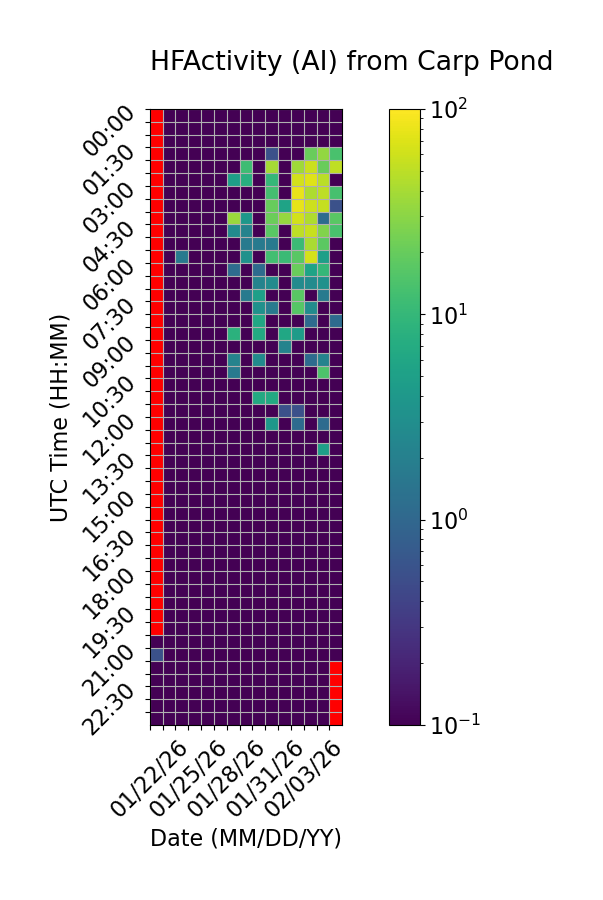

Values plotted in this chart, from the file beside it:
Time (UTC), 01/22/26, 01/23/26, 01/24/26, 01/25/26, 01/26/26, 01/27/26, 01/28/26, 01/29/26, 01/30/26, 01/31/26, 02/01/26, 02/02/26, 02/03/26, 02/04/26, 02/05/26
00:00, , 0.0, 0.0, 0.0, 0.0, 0.0, 0.0, 0.0, 0.0, 0.0, 0.0, 0.0, 0.0, 0.0, 0.0
00:30, , 0.0, 0.0, 0.0, 0.0, 0.0, 0.0, 0.0, 0.0, 0.0, 0.0, 0.0, 0.0, 0.0, 0.0
01:00, , 0.0, 0.0, 0.0, 0.0, 0.0, 0.0, 0.0, 0.0, 0.0, 0.0, 0.0, 0.0, 0.0, 0.0
01:30, , 0.0, 0.0, 0.0, 0.0, 0.0, 0.0, 0.0, 0.0, 0.5556, 0.0, 0.0, 20.56, 32.78, 13.89
02:00, , 0.0, 0.0, 0.0, 0.0, 0.0, 0.0, 11.67, 0.0, 39.44, 0.0, 37.22, 57.78, 20.56, 51.11
02:30, , 0.0, 0.0, 0.0, 0.0, 0.0, 5.0, 7.778, 0.0, 10.0, 0.0, 62.78, 71.11, 48.33, 0.0
03:00, , 0.0, 0.0, 0.0, 0.0, 0.0, 0.0, 0.0, 0.0, 12.78, 0.0, 78.89, 42.22, 50.0, 13.33
03:30, , 0.0, 0.0, 0.0, 0.0, 0.0, 0.0, 0.0, 0.0, 20.0, 5.556, 76.67, 58.33, 54.44, 0.5556
04:00, , 0.0, 0.0, 0.0, 0.0, 0.0, 35.56, 3.889, 0.0, 21.11, 33.33, 61.67, 43.33, 1.111, 17.22
04:30, , 0.0, 0.0, 0.0, 0.0, 0.0, 2.778, 2.222, 0.0, 17.22, 0.0, 50.0, 55.56, 26.67, 13.89
05:00, , 0.0, 0.0, 0.0, 0.0, 0.0, 0.0, 1.667, 1.667, 1.667, 0.0, 11.11, 41.11, 17.78, 0.0
05:30, , 0.0, 1.667, 0.0, 0.0, 0.0, 0.0, 3.333, 0.0, 12.22, 11.11, 17.22, 63.89, 5.0, 0.0
06:00, , 0.0, 0.0, 0.0, 0.0, 0.0, 1.111, 0.0, 1.111, 0.0, 0.0, 20.56, 5.556, 10.0, 0.0
06:30, , 0.0, 0.0, 0.0, 0.0, 0.0, 0.0, 0.0, 2.222, 2.778, 0.0, 2.778, 2.778, 3.333, 0.0
07:00, , 0.0, 0.0, 0.0, 0.0, 0.0, 0.0, 1.667, 5.0, 0.0, 0.0, 17.22, 0.0, 1.667, 0.0
07:30, , 0.0, 0.0, 0.0, 0.0, 0.0, 0.0, 0.0, 3.333, 1.667, 0.0, 16.11, 2.778, 0.0, 0.0
08:00, , 0.0, 0.0, 0.0, 0.0, 0.0, 0.0, 0.0, 6.111, 0.0, 0.0, 0.0, 1.111, 0.0, 1.111
08:30, , 0.0, 0.0, 0.0, 0.0, 0.0, 8.333, 0.0, 6.667, 0.0, 6.111, 4.444, 0.0, 0.0, 0.0
09:00, , 0.0, 0.0, 0.0, 0.0, 0.0, 0.0, 0.0, 0.0, 0.0, 2.222, 0.0, 0.0, 0.0, 0.0
09:30, , 0.0, 0.0, 0.0, 0.0, 0.0, 2.222, 0.0, 2.778, 0.0, 0.0, 0.0, 1.111, 2.222, 0.0
10:00, , 0.0, 0.0, 0.0, 0.0, 0.0, 1.667, 0.0, 0.0, 0.0, 0.0, 0.0, 0.0, 14.44, 0.0
10:30, , 0.0, 0.0, 0.0, 0.0, 0.0, 0.0, 0.0, 0.0, 0.0, 0.0, 0.0, 0.0, 0.0, 0.0
11:00, , 0.0, 0.0, 0.0, 0.0, 0.0, 0.0, 0.0, 6.667, 6.667, 0.0, 0.0, 0.0, 0.0, 0.0
11:30, , 0.0, 0.0, 0.0, 0.0, 0.0, 0.0, 0.0, 0.0, 0.0, 0.5556, 0.5556, 0.0, 0.0, 0.0
12:00, , 0.0, 0.0, 0.0, 0.0, 0.0, 0.0, 0.0, 0.0, 3.889, 0.0, 1.111, 0.0, 1.111, 0.0
12:30, , 0.0, 0.0, 0.0, 0.0, 0.0, 0.0, 0.0, 0.0, 0.0, 0.0, 0.0, 0.0, 0.0, 0.0
13:00, , 0.0, 0.0, 0.0, 0.0, 0.0, 0.0, 0.0, 0.0, 0.0, 0.0, 0.0, 0.0, 5.0, 0.0
13:30, , 0.0, 0.0, 0.0, 0.0, 0.0, 0.0, 0.0, 0.0, 0.0, 0.0, 0.0, 0.0, 0.0, 0.0
14:00, , 0.0, 0.0, 0.0, 0.0, 0.0, 0.0, 0.0, 0.0, 0.0, 0.0, 0.0, 0.0, 0.0, 0.0
14:30, , 0.0, 0.0, 0.0, 0.0, 0.0, 0.0, 0.0, 0.0, 0.0, 0.0, 0.0, 0.0, 0.0, 0.0
15:00, , 0.0, 0.0, 0.0, 0.0, 0.0, 0.0, 0.0, 0.0, 0.0, 0.0, 0.0, 0.0, 0.0, 0.0
15:30, , 0.0, 0.0, 0.0, 0.0, 0.0, 0.0, 0.0, 0.0, 0.0, 0.0, 0.0, 0.0, 0.0, 0.0
16:00, , 0.0, 0.0, 0.0, 0.0, 0.0, 0.0, 0.0, 0.0, 0.0, 0.0, 0.0, 0.0, 0.0, 0.0
16:30, , 0.0, 0.0, 0.0, 0.0, 0.0, 0.0, 0.0, 0.0, 0.0, 0.0, 0.0, 0.0, 0.0, 0.0
17:00, , 0.0, 0.0, 0.0, 0.0, 0.0, 0.0, 0.0, 0.0, 0.0, 0.0, 0.0, 0.0, 0.0, 0.0
17:30, , 0.0, 0.0, 0.0, 0.0, 0.0, 0.0, 0.0, 0.0, 0.0, 0.0, 0.0, 0.0, 0.0, 0.0
18:00, , 0.0, 0.0, 0.0, 0.0, 0.0, 0.0, 0.0, 0.0, 0.0, 0.0, 0.0, 0.0, 0.0, 0.0
18:30, , 0.0, 0.0, 0.0, 0.0, 0.0, 0.0, 0.0, 0.0, 0.0, 0.0, 0.0, 0.0, 0.0, 0.0
19:00, , 0.0, 0.0, 0.0, 0.0, 0.0, 0.0, 0.0, 0.0, 0.0, 0.0, 0.0, 0.0, 0.0, 0.0
19:30, , 0.0, 0.0, 0.0, 0.0, 0.0, 0.0, 0.0, 0.0, 0.0, 0.0, 0.0, 0.0, 0.0, 0.0
20:00, , 0.0, 0.0, 0.0, 0.0, 0.0, 0.0, 0.0, 0.0, 0.0, 0.0, 0.0, 0.0, 0.0, 0.0
20:30, 0.0, 0.0, 0.0, 0.0, 0.0, 0.0, 0.0, 0.0, 0.0, 0.0, 0.0, 0.0, 0.0, 0.0, 0.0
21:00, 0.5556, 0.0, 0.0, 0.0, 0.0, 0.0, 0.0, 0.0, 0.0, 0.0, 0.0, 0.0, 0.0, 0.0, 0.0
21:30, 0.0, 0.0, 0.0, 0.0, 0.0, 0.0, 0.0, 0.0, 0.0, 0.0, 0.0, 0.0, 0.0, 0.0, 
22:00, 0.0, 0.0, 0.0, 0.0, 0.0, 0.0, 0.0, 0.0, 0.0, 0.0, 0.0, 0.0, 0.0, 0.0, 
22:30, 0.0, 0.0, 0.0, 0.0, 0.0, 0.0, 0.0, 0.0, 0.0, 0.0, 0.0, 0.0, 0.0, 0.0, 
23:00, 0.0, 0.0, 0.0, 0.0, 0.0, 0.0, 0.0, 0.0, 0.0, 0.0, 0.0, 0.0, 0.0, 0.0, 
23:30, 0.0, 0.0, 0.0, 0.0, 0.0, 0.0, 0.0, 0.0, 0.0, 0.0, 0.0, 0.0, 0.0, 0.0, 
